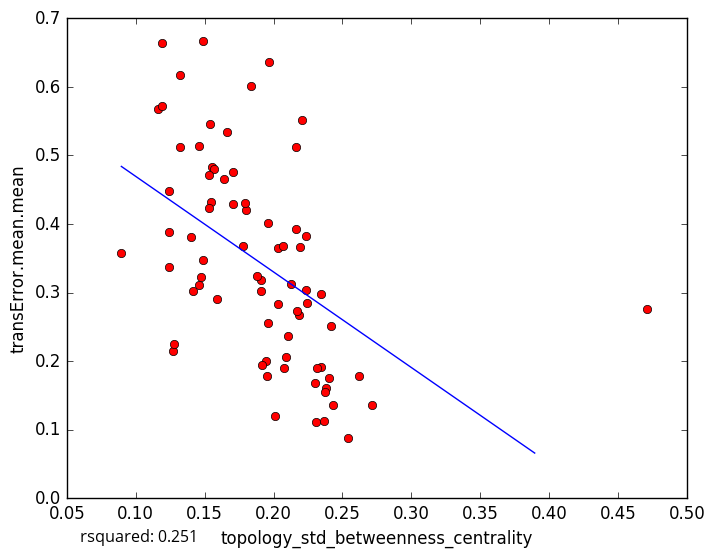

The table this chart was drawn from, first rows:
topology_std_betweenness_centrality, transError.mean.mean
0.1322, 0.6167
0.146, 0.5132
0.1318, 0.5118
0.1487, 0.3475
0.2617, 0.178
0.2307, 0.1115
0.2714, 0.1357
0.1163, 0.5679
0.1555, 0.4835
0.2033, 0.3648
0.2185, 0.2668
0.2428, 0.136
0.2379, 0.1603
0.2366, 0.1133
0.2013, 0.1205
0.2304, 0.1686
0.2399, 0.1753
0.2421, 0.251
0.1962, 0.2551
0.4714, 0.2757
0.1191, 0.5723
0.1962, 0.4019
0.1486, 0.6674
0.1838, 0.601
0.1703, 0.4286
0.166, 0.5343
0.2167, 0.3928
0.2163, 0.5119
0.2233, 0.3829
0.1571, 0.4801
0.1945, 0.2006
0.1272, 0.2147
0.1461, 0.3106
0.1966, 0.6358
0.08955, 0.3572
0.147, 0.3222
0.1416, 0.3029
0.1241, 0.4476
0.2539, 0.08796
0.1279, 0.2243
0.1244, 0.3886
0.2345, 0.2974
0.1194, 0.664
0.2209, 0.5511
0.2125, 0.313
0.1547, 0.4319
0.1644, 0.4659
0.1531, 0.4714
0.1907, 0.3177
0.2194, 0.3662
0.1909, 0.302
0.14, 0.3811
0.2088, 0.2053
0.2075, 0.1895
0.2173, 0.2737
0.1799, 0.4201
0.1878, 0.3235
0.1791, 0.4299
0.2069, 0.3673
0.203, 0.2839
... 18 more rows
